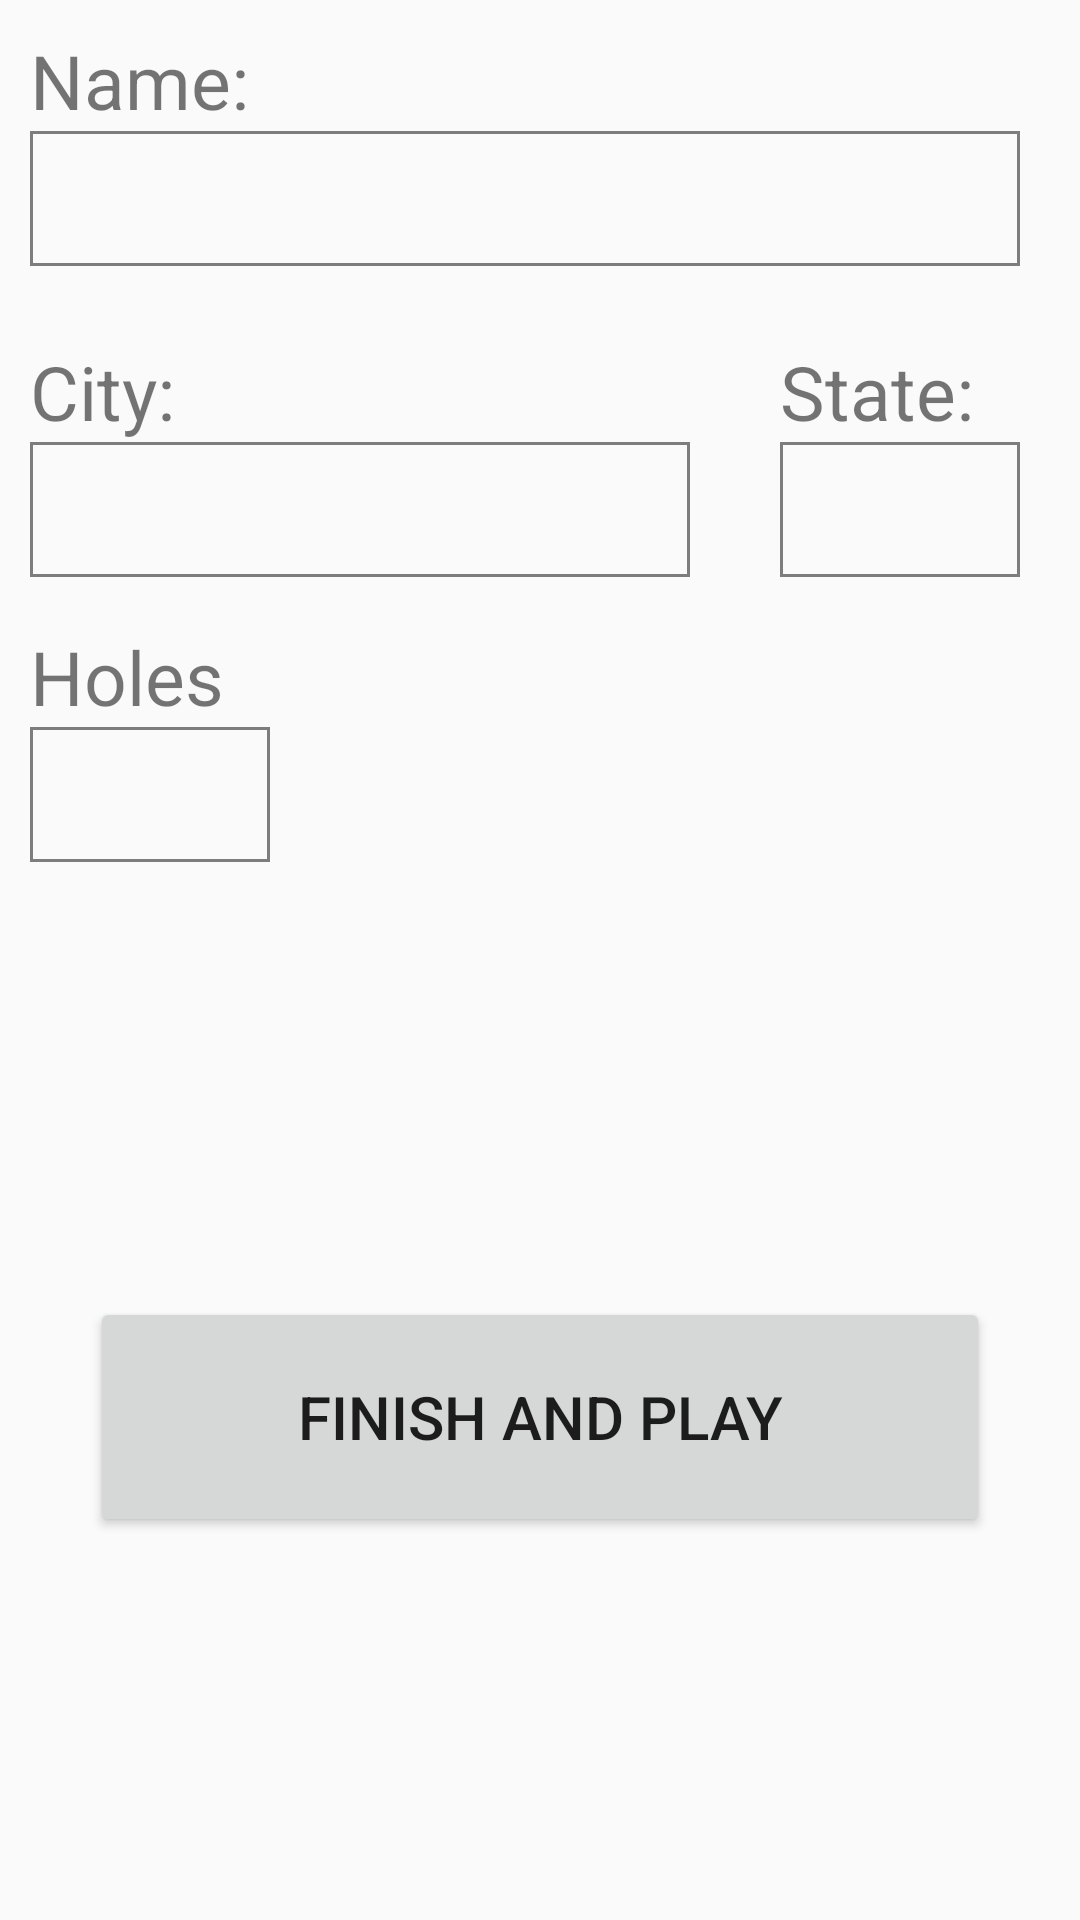

The Android layout XML behind this screen, and the referenced resources:
<!-- AndroidManifest.xml: application theme AppTheme -->
<!-- res/layout/activity_new_course.xml -->
<?xml version="1.0" encoding="utf-8"?>
<LinearLayout
    xmlns:android="http://schemas.android.com/apk/res/android"
    xmlns:tools="http://schemas.android.com/tools"
    android:layout_width="match_parent"
    android:layout_height="match_parent"
    android:orientation="vertical"
    tools:context="chris.discgolf.NewCourse">

    <TextView
        android:layout_width="wrap_content"
        android:layout_height="wrap_content"
        android:text="Name:"
        android:textSize="25sp"
        android:layout_marginLeft="10dp"
        android:layout_marginTop="10dp"/>

    <EditText
        android:id="@+id/new_course_name"
        android:layout_width="330dp"
        android:layout_height="45dp"
        android:background="@drawable/edit_text_drawable"
        android:layout_marginLeft="10dp"
        android:paddingLeft="6dp"
        android:textSize="29sp"/>

    <LinearLayout
        android:layout_width="match_parent"
        android:layout_height="110dp"
        android:orientation="horizontal">

        <LinearLayout
            android:layout_width="250dp"
            android:layout_height="100dp"
            android:layout_marginTop="15dp"
            android:orientation="vertical">

            <TextView
                android:layout_width="wrap_content"
                android:layout_height="wrap_content"
                android:text="City:"
                android:textSize="25sp"
                android:layout_marginLeft="10dp"
                android:layout_marginTop="10dp"/>

            <EditText
                android:id="@+id/new_course_city"
                android:layout_width="220dp"
                android:layout_height="45dp"
                android:background="@drawable/edit_text_drawable"
                android:layout_marginLeft="10dp"
                android:paddingLeft="6dp"
                android:textSize="29sp"/>

        </LinearLayout>

        <LinearLayout
            android:layout_width="match_parent"
            android:layout_height="100dp"
            android:layout_marginTop="15dp"
            android:orientation="vertical">

            <TextView
                android:layout_width="wrap_content"
                android:layout_height="wrap_content"
                android:text="State:"
                android:textSize="25sp"
                android:layout_marginLeft="10dp"
                android:layout_marginTop="10dp"/>

            <EditText
                android:id="@+id/new_course_state"
                android:layout_width="80dp"
                android:layout_height="45dp"
                android:background="@drawable/edit_text_drawable"
                android:layout_marginLeft="10dp"
                android:gravity="center"
                android:textSize="29sp"
                android:maxLength="2"/>

        </LinearLayout>
    </LinearLayout>

    <TextView
    android:layout_width="wrap_content"
    android:layout_height="wrap_content"
    android:text="Holes"
    android:textSize="25sp"
    android:layout_marginLeft="10dp"
    android:layout_marginTop="10dp"/>

    <EditText
        android:id="@+id/new_course_holes"
        android:layout_width="80dp"
        android:layout_height="45dp"
        android:background="@drawable/edit_text_drawable"
        android:layout_marginLeft="10dp"
        android:paddingLeft="6dp"
        android:textSize="29sp"
        android:maxLength="2"
        android:gravity="center"/>

    <Button
        android:id="@+id/new_course_play"
        android:layout_width="300dp"
        android:layout_height="80dp"
        android:text="Finish and Play"
        android:textSize="20dp"
        android:gravity="center"
        android:layout_gravity="center"
        android:layout_marginTop="145dp"/>

</LinearLayout>
<!-- resources referenced by this layout -->
<resources>
  <!-- drawable edit_text_drawable (drawable) -->
  <?xml version="1.0" encoding="utf-8"?>
  <shape xmlns:android="http://schemas.android.com/apk/res/android"
      android:shape="rectangle">
      <stroke android:width="1dp"
          android:color="#7D7D7D" />
  </shape>
  <style name="AppTheme" parent="Theme.AppCompat.Light.DarkActionBar">
          
          <item name="colorPrimary">@color/colorPrimary</item>
          <item name="colorPrimaryDark">@color/colorPrimaryDark</item>
          <item name="colorAccent">@color/light_orange</item>
      </style>
  <color name="colorPrimary">#3F51B5</color>
  <color name="colorPrimaryDark">#303F9F</color>
  <color name="light_orange">#ff8533</color>
</resources>
